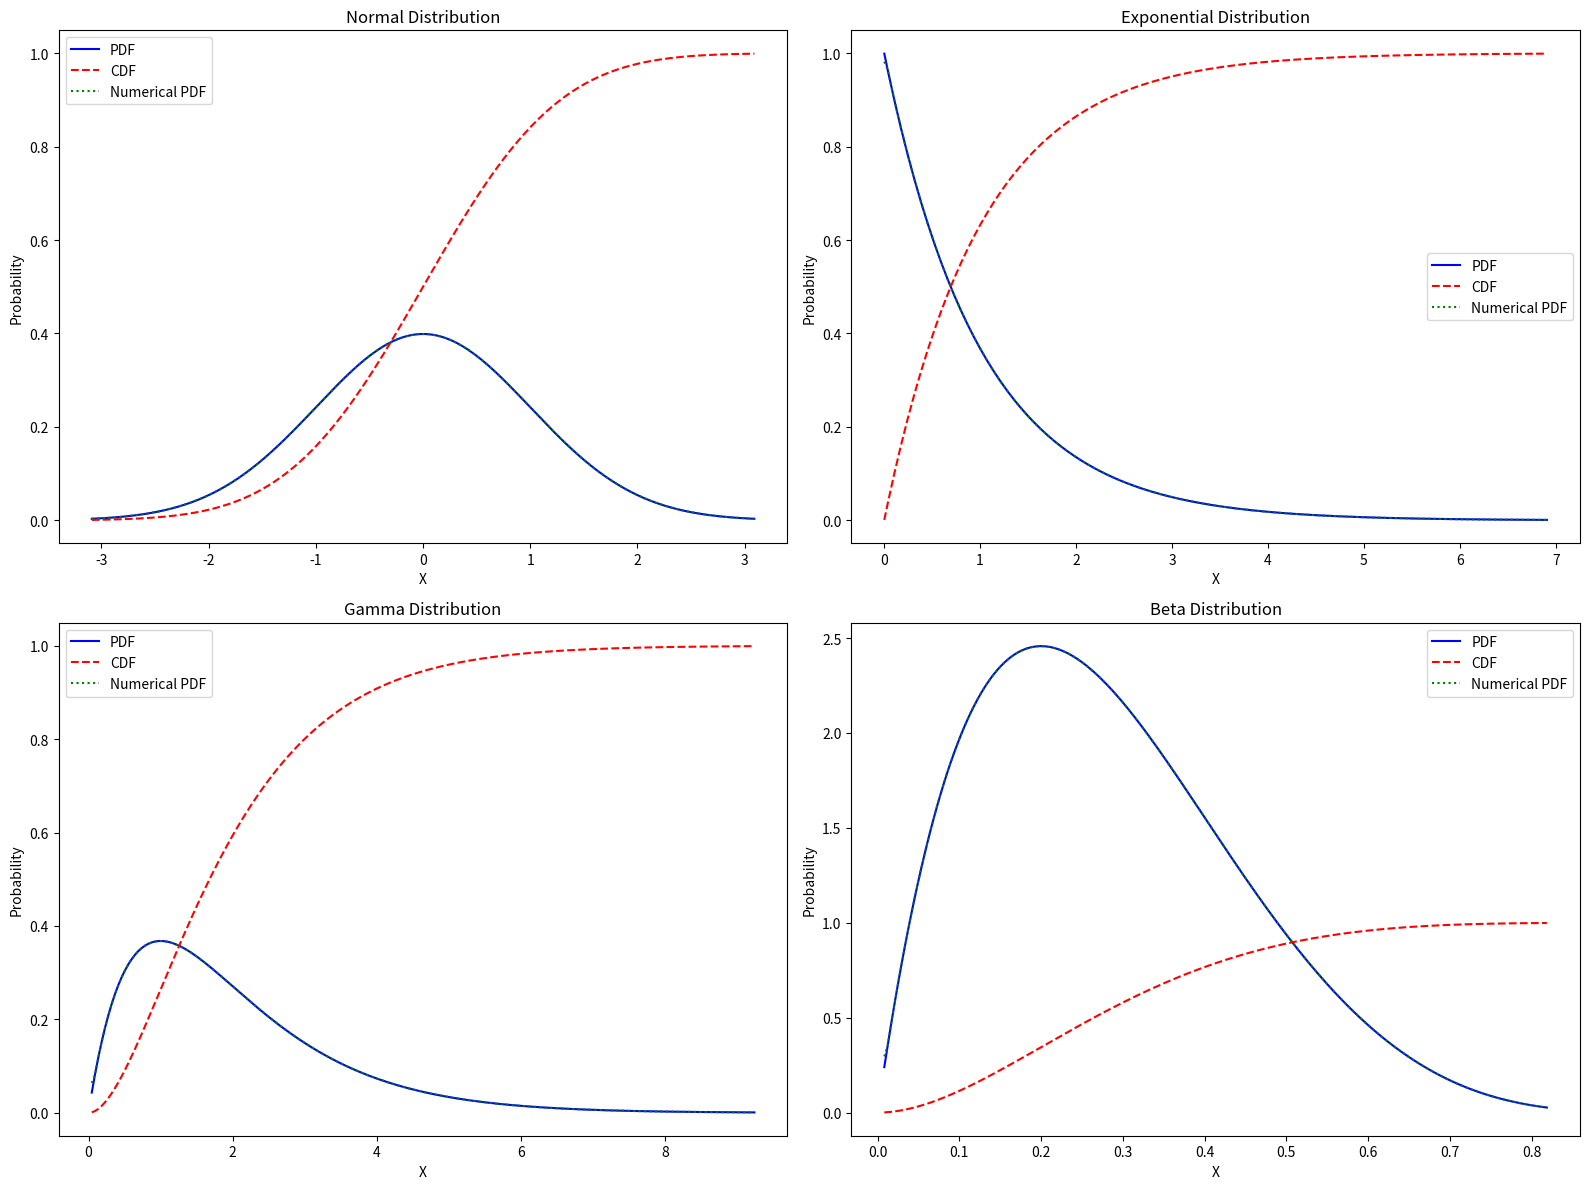

Python code for this plot:
import numpy as np
import scipy.stats as stats
import matplotlib.pyplot as plt

class ProbabilityDistributionAnalysis:
    """
    Comprehensive analysis of Probability Density Functions (PDF)
    and Cumulative Distribution Functions (CDF)
    """
    
    @staticmethod
    def generate_distributions():
        """
        Generate multiple probability distributions
        
        Returns:
        dict: Various probability distributions
        """
        # Random seed for reproducibility
        np.random.seed(42)
        
        # Distributions to analyze
        distributions = {
            'Normal': stats.norm(loc=0, scale=1),
            'Exponential': stats.expon(scale=1),
            'Gamma': stats.gamma(a=2),
            'Beta': stats.beta(a=2, b=5)
        }
        
        return distributions
    
    @classmethod
    def compute_distribution_properties(cls, distribution):
        """
        Compute key properties of a probability distribution
        
        Parameters:
        distribution (scipy.stats.rv_continuous): Probability distribution
        
        Returns:
        dict: Distribution properties
        """
        # Generate sample data
        sample = distribution.rvs(size=10000)
        
        return {
            'mean': np.mean(sample),
            'variance': np.var(sample),
            'median': np.median(sample),
            'skewness': stats.skew(sample),
            'kurtosis': stats.kurtosis(sample)
        }
    
    @classmethod
    def pdf_cdf_relationship(cls, distribution, x_range=None):
        """
        Analyze relationship between PDF and CDF
        
        Parameters:
        distribution (scipy.stats.rv_continuous): Probability distribution
        x_range (array, optional): Range of x values to analyze
        
        Returns:
        dict: PDF and CDF relationship details
        """
        # Default x range if not provided
        if x_range is None:
            x_range = np.linspace(
                distribution.ppf(0.001),  # Percent point function (inverse of CDF)
                distribution.ppf(0.999),
                200
            )
        
        # Compute PDF and CDF
        pdf_values = distribution.pdf(x_range)
        cdf_values = distribution.cdf(x_range)
        
        # Numerical derivative of CDF to verify PDF
        numerical_pdf = np.gradient(cdf_values, x_range)
        
        return {
            'x_range': x_range,
            'pdf_values': pdf_values,
            'cdf_values': cdf_values,
            'numerical_pdf': numerical_pdf
        }
    
    @classmethod
    def inverse_transform_sampling(cls, distribution, sample_size=10000):
        """
        Demonstrate inverse transform sampling method
        
        Parameters:
        distribution (scipy.stats.rv_continuous): Probability distribution
        sample_size (int): Number of samples to generate
        
        Returns:
        array: Sampled values
        """
        # Generate uniform random numbers
        uniform_samples = np.random.uniform(0, 1, sample_size)
        
        # Apply inverse CDF (percent point function)
        samples = distribution.ppf(uniform_samples)
        
        return samples
    
    def visualize_distributions(self):
        """
        Visualize PDFs, CDFs, and their relationships
        """
        # Generate distributions
        distributions = self.generate_distributions()
        
        # Create figure with multiple subplots
        plt.figure(figsize=(16, 12))
        
        # Iterate through distributions
        subplot_positions = [
            (221, 'Normal'),
            (222, 'Exponential'),
            (223, 'Gamma'),
            (224, 'Beta')
        ]
        
        for position, dist_name in subplot_positions:
            distribution = distributions[dist_name]
            
            # Compute distribution relationship
            dist_analysis = self.pdf_cdf_relationship(distribution)
            
            # Plot setup
            plt.subplot(position)
            
            # Plot PDF
            plt.plot(
                dist_analysis['x_range'], 
                dist_analysis['pdf_values'], 
                label='PDF', 
                color='blue'
            )
            
            # Plot CDF
            plt.plot(
                dist_analysis['x_range'], 
                dist_analysis['cdf_values'], 
                label='CDF', 
                color='red', 
                linestyle='--'
            )
            
            # Plot numerical PDF derived from CDF
            plt.plot(
                dist_analysis['x_range'], 
                dist_analysis['numerical_pdf'], 
                label='Numerical PDF', 
                color='green', 
                linestyle=':'
            )
            
            plt.title(f'{dist_name} Distribution')
            plt.xlabel('X')
            plt.ylabel('Probability')
            plt.legend()
        
        plt.tight_layout()
        plt.show()

def main():
    # Create probability distribution analysis instance
    prob_analysis = ProbabilityDistributionAnalysis()
    
    # Generate distributions
    distributions = prob_analysis.generate_distributions()
    
    # Analyze each distribution
    print("Distribution Properties:")
    for dist_name, distribution in distributions.items():
        print(f"\n{dist_name} Distribution:")
        properties = prob_analysis.compute_distribution_properties(distribution)
        for prop, value in properties.items():
            print(f"{prop.capitalize()}: {value:.4f}")
    
    # Demonstrate PDF-CDF relationship for Normal distribution
    print("\nPDF-CDF Relationship (Normal Distribution):")
    normal_dist = distributions['Normal']
    relationship = prob_analysis.pdf_cdf_relationship(normal_dist)
    
    # Inverse Transform Sampling
    print("\nInverse Transform Sampling:")
    samples = prob_analysis.inverse_transform_sampling(normal_dist)
    print(f"Sample Mean: {np.mean(samples):.4f}")
    print(f"Sample Variance: {np.var(samples):.4f}")
    
    # Visualize distributions
    prob_analysis.visualize_distributions()

if __name__ == "__main__":
    main()
